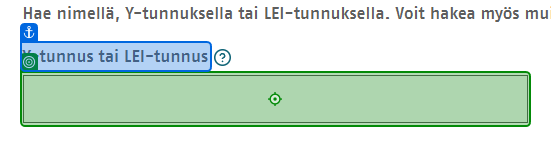
Task: Robotti digitaalisten liiketoimintaprosessien harjoitustyöhön
Workflow: Luo_Toimittajarekisteri

Step 1: type [businessId] into 'Y-tunnus tai LEI-tunnus'

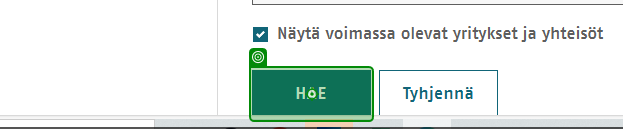
Step 2: click on 'Hae'

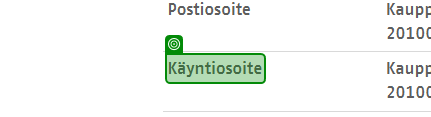
Step 3 [try]: check 'Käyntiosoite'

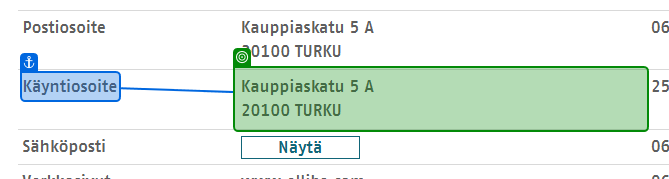
Step 4: get-text from 'Käyntiosoite'

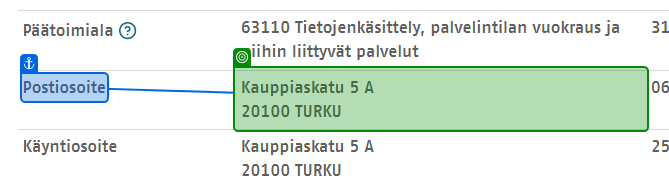
Step 5: get-text from 'Postiosoite'

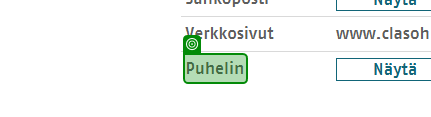
Step 6: check 'Puhelin'

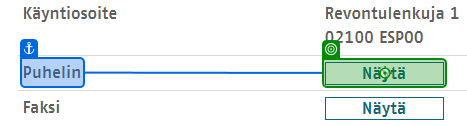
Step 7: click on 'Näytä'

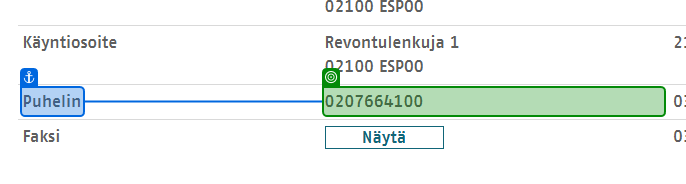
Step 8: get-text from 'Puhelin'

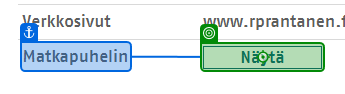
Step 9: click on 'Näytä'

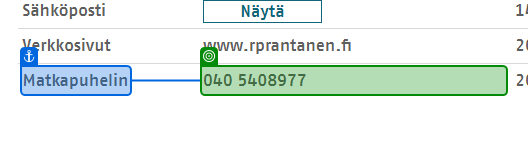
Step 10: get-text from 'Matkapuhelin'

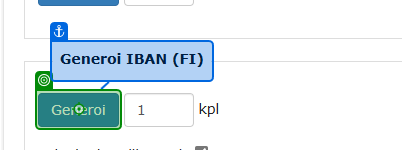
Step 11 [try]: click on 'Generoi'

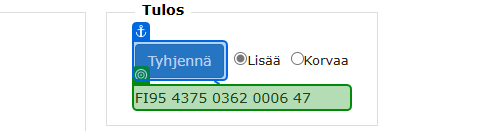
Step 12: get-text from 'Pankkitili'

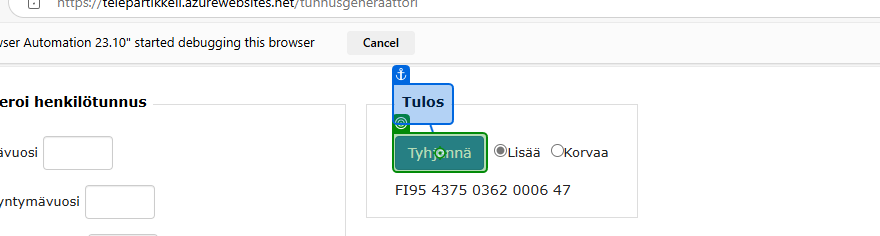
Step 13: click on 'Tyhjennä'

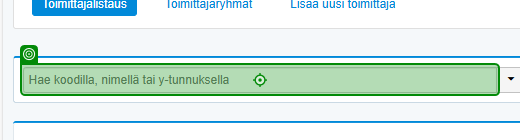
Step 14: type "[CurrentRow("Y-tunnus").ToString()]" into 'Y-tunnus'

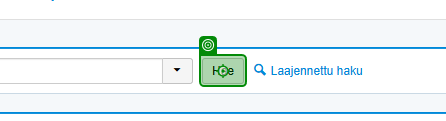
Step 15: click on 'Hae'

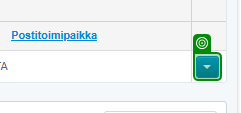
Step 16: check

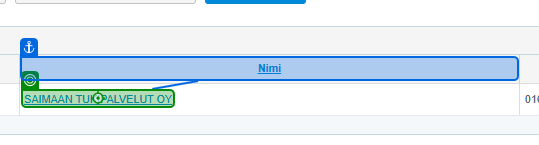
Step 17: click on 'Nimi'

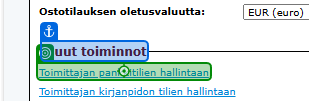
Step 18: click on 'Pankkitilien hallintaan'

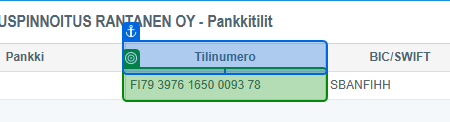
Step 19: check 'Tilinumero'

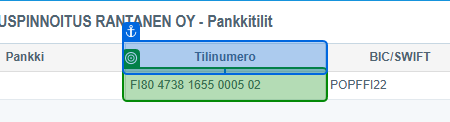
Step 20: get-text from 'Tilinumero'

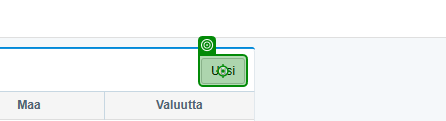
Step 21 [else]: click on 'Uusi'

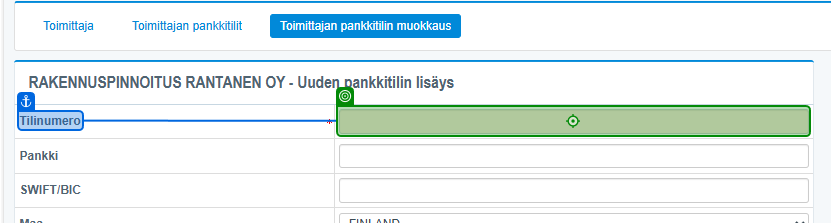
Step 22: type "[CurrentRow("Pankkitili").ToString()]" into 'Tilinumero'

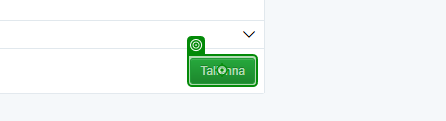
Step 23: click on 'Tallenna'

Step 24: click on 'Uusi' (same screen as step 21)

Step 25: type "[CurrentRow("Pankkitili").ToString()]" into 'Tilinumero' (same screen as step 22)

Step 26: click on 'Tallenna' (same screen as step 23)

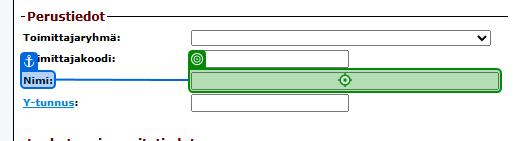
Step 27: type "[CurrentRow("Nimi").ToString()]" into 'Nimi'

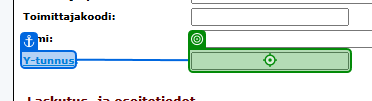
Step 28: type "[CurrentRow("Y-tunnus").ToString()]" into 'Y-tunnus'

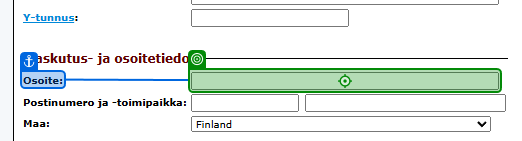
Step 29: type "[CurrentRow("Osoite").ToString()]" into 'Osoite'

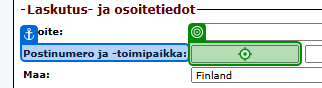
Step 30: type "[CurrentRow("Postinumero").ToString()]" into 'Postinumero'

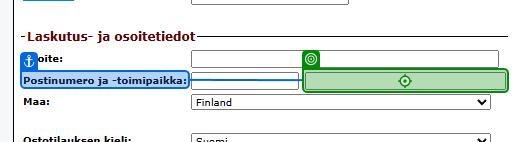
Step 31: type "[CurrentRow("Postitoimipaikka").ToString()]" into 'Toimipaikka'

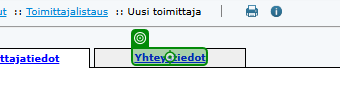
Step 32: click on 'Yhteystiedot'

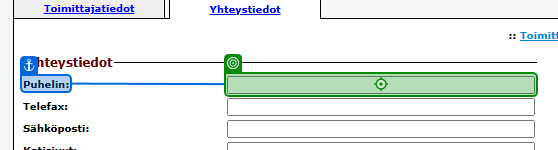
Step 33: type "[CurrentRow("Puhelinnumero").ToString()]" into 'Puhelin'

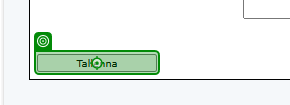
Step 34: click on 'Tallenna'

Step 35: click on 'Uusi' (same screen as step 21)

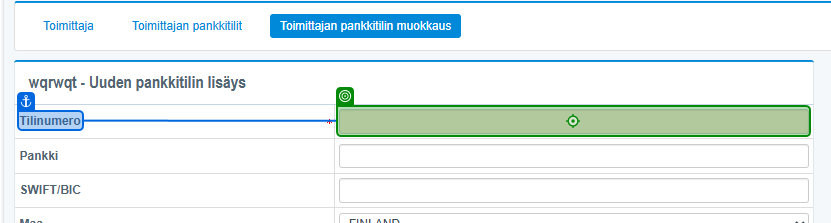
Step 36: type "[CurrentRow("Pankkitili").ToString()]" into 'Tilinumero'

Step 37: click on 'Tallenna' (same screen as step 23)